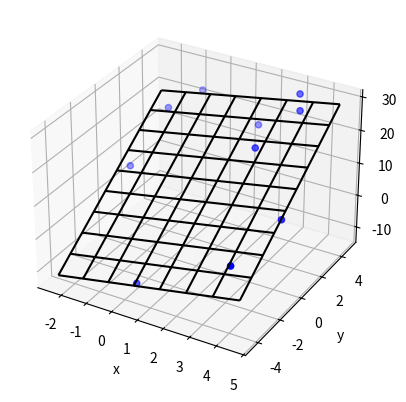

The matplotlib source for this figure:
import matplotlib.pyplot as plt
from mpl_toolkits.mplot3d import Axes3D
import numpy as np

N_POINTS = 10
TARGET_X_SLOPE = 2
TARGET_y_SLOPE = 3
TARGET_OFFSET  = 5
EXTENTS = 5
NOISE = 5

# create random data
xs = [np.random.uniform(2*EXTENTS)-EXTENTS for i in range(N_POINTS)]
ys = [np.random.uniform(2*EXTENTS)-EXTENTS for i in range(N_POINTS)]
zs = []
print("random points data is :")
for i in range(N_POINTS):
    zs.append(xs[i]*TARGET_X_SLOPE + \
              ys[i]*TARGET_y_SLOPE + \
              TARGET_OFFSET + np.random.normal(scale=NOISE))
    print("x=%f,y=%f,z=%f" %(xs[i], ys[i], zs[i]))

# plot raw data
plt.figure()
ax = plt.subplot(111, projection='3d')
ax.scatter(xs, ys, zs, color='b')

# do fit
tmp_A = []
tmp_b = []
for i in range(len(xs)):
    tmp_A.append([xs[i], ys[i], 1])
    tmp_b.append(zs[i])
b = np.matrix(tmp_b).T
A = np.matrix(tmp_A)
fit = (A.T * A).I * A.T * b
errors = b - A * fit
residual = np.linalg.norm(errors)

print("solution:")
print("%f x + %f y + %f = z" % (fit[0], fit[1], fit[2]))
print( "errors:")
print( errors)
print( "residual:")
print( residual)

# plot plane
xlim = ax.get_xlim()
ylim = ax.get_ylim()
X,Y = np.meshgrid(np.arange(xlim[0], xlim[1]),
                  np.arange(ylim[0], ylim[1]))
Z = np.zeros(X.shape)
for r in range(X.shape[0]):
    for c in range(X.shape[1]):
        Z[r,c] = fit[0] * X[r,c] + fit[1] * Y[r,c] + fit[2]
ax.plot_wireframe(X,Y,Z, color='k')

ax.set_xlabel('x')
ax.set_ylabel('y')
ax.set_zlabel('z')
plt.show()